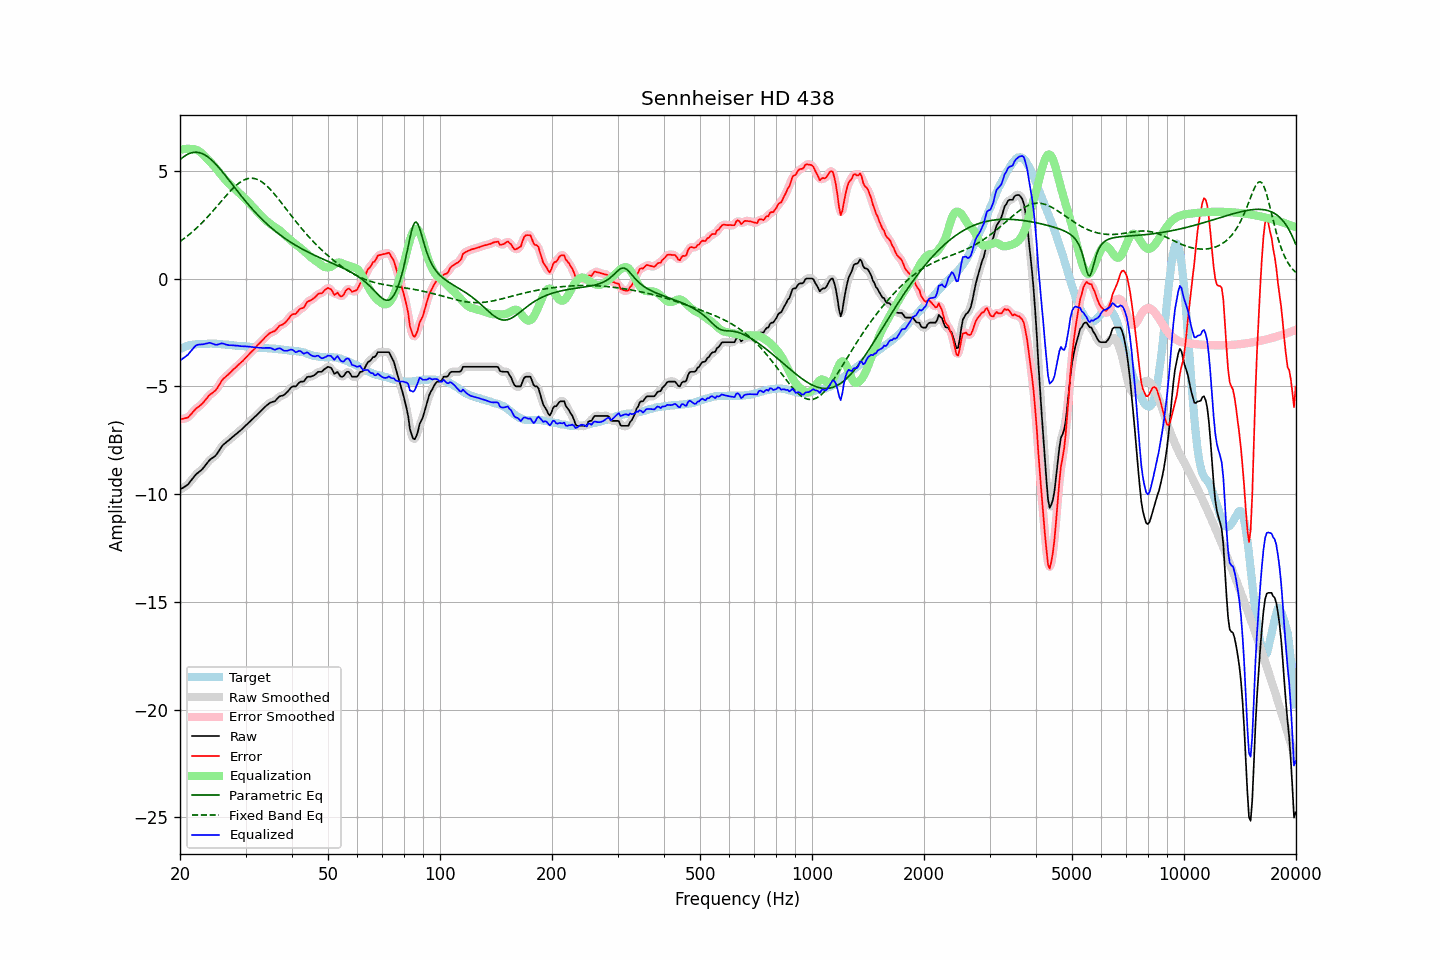

The data file committed next to this chart (first rows):
frequency, raw, error, smoothed, error_smoothed, equalization, parametric_eq, fixed_band_eq, equalized_raw, equalized_smoothed, target
20.00, -9.79, -6.52, -9.79, -6.52, 5.97, 5.52, 1.72, -3.82, -3.81, -3.27
20.20, -9.74, -6.51, -9.75, -6.52, 5.99, 5.58, 1.78, -3.75, -3.76, -3.23
20.40, -9.70, -6.50, -9.71, -6.51, 6.01, 5.64, 1.83, -3.70, -3.70, -3.20
20.61, -9.65, -6.48, -9.66, -6.49, 6.02, 5.69, 1.88, -3.64, -3.64, -3.17
20.81, -9.60, -6.46, -9.61, -6.47, 6.02, 5.74, 1.94, -3.58, -3.58, -3.14
21.02, -9.55, -6.44, -9.54, -6.43, 6.02, 5.78, 2.00, -3.53, -3.52, -3.11
21.23, -9.45, -6.36, -9.46, -6.37, 6.02, 5.81, 2.06, -3.43, -3.44, -3.09
21.44, -9.36, -6.28, -9.36, -6.29, 6.01, 5.83, 2.12, -3.35, -3.35, -3.08
21.66, -9.27, -6.19, -9.26, -6.19, 6.01, 5.85, 2.19, -3.26, -3.25, -3.07
21.87, -9.17, -6.11, -9.17, -6.11, 6.00, 5.86, 2.25, -3.17, -3.17, -3.06
22.09, -9.08, -6.03, -9.09, -6.04, 5.98, 5.86, 2.32, -3.10, -3.11, -3.05
22.31, -9.02, -5.98, -9.02, -5.98, 5.95, 5.86, 2.39, -3.07, -3.07, -3.04
22.54, -8.96, -5.92, -8.96, -5.92, 5.91, 5.84, 2.46, -3.06, -3.06, -3.04
22.76, -8.90, -5.86, -8.90, -5.86, 5.85, 5.82, 2.54, -3.05, -3.05, -3.04
22.99, -8.83, -5.79, -8.83, -5.79, 5.78, 5.79, 2.61, -3.05, -3.05, -3.04
23.22, -8.74, -5.71, -8.74, -5.71, 5.70, 5.76, 2.69, -3.04, -3.04, -3.03
23.45, -8.64, -5.61, -8.65, -5.62, 5.63, 5.71, 2.77, -3.02, -3.02, -3.03
23.69, -8.56, -5.53, -8.55, -5.52, 5.55, 5.66, 2.85, -3.01, -3.00, -3.02
23.92, -8.45, -5.43, -8.46, -5.44, 5.47, 5.61, 2.93, -2.98, -2.99, -3.02
24.16, -8.38, -5.37, -8.39, -5.37, 5.40, 5.55, 3.01, -2.99, -2.99, -3.01
24.40, -8.33, -5.32, -8.33, -5.31, 5.32, 5.48, 3.10, -3.01, -3.01, -3.02
24.65, -8.28, -5.26, -8.28, -5.26, 5.24, 5.41, 3.18, -3.05, -3.04, -3.03
24.89, -8.22, -5.20, -8.22, -5.19, 5.15, 5.33, 3.27, -3.07, -3.07, -3.03
25.14, -8.13, -5.11, -8.13, -5.10, 5.06, 5.25, 3.36, -3.07, -3.07, -3.03
25.39, -8.02, -4.98, -8.02, -4.99, 4.97, 5.17, 3.44, -3.05, -3.05, -3.04
25.65, -7.90, -4.87, -7.90, -4.86, 4.88, 5.08, 3.53, -3.03, -3.03, -3.04
25.91, -7.79, -4.74, -7.80, -4.75, 4.78, 4.99, 3.62, -3.01, -3.02, -3.05
26.16, -7.70, -4.64, -7.71, -4.65, 4.69, 4.90, 3.70, -3.02, -3.02, -3.06
26.43, -7.64, -4.59, -7.64, -4.58, 4.60, 4.80, 3.79, -3.05, -3.04, -3.06
26.69, -7.58, -4.51, -7.58, -4.52, 4.51, 4.71, 3.88, -3.07, -3.07, -3.07
26.96, -7.52, -4.45, -7.52, -4.45, 4.44, 4.61, 3.96, -3.09, -3.09, -3.07
27.23, -7.46, -4.38, -7.46, -4.38, 4.37, 4.52, 4.04, -3.10, -3.09, -3.08
27.50, -7.39, -4.31, -7.40, -4.31, 4.30, 4.42, 4.12, -3.09, -3.10, -3.08
27.77, -7.33, -4.23, -7.33, -4.24, 4.24, 4.32, 4.19, -3.10, -3.10, -3.10
28.05, -7.27, -4.17, -7.27, -4.17, 4.17, 4.23, 4.26, -3.10, -3.10, -3.10
28.33, -7.21, -4.10, -7.21, -4.10, 4.10, 4.13, 4.33, -3.11, -3.11, -3.11
28.62, -7.14, -4.02, -7.15, -4.03, 4.03, 4.04, 4.39, -3.12, -3.12, -3.12
28.90, -7.08, -3.96, -7.08, -3.96, 3.96, 3.94, 4.45, -3.13, -3.13, -3.13
29.19, -7.02, -3.89, -7.02, -3.89, 3.89, 3.85, 4.50, -3.14, -3.13, -3.14
29.48, -6.95, -3.83, -6.95, -3.82, 3.81, 3.75, 4.54, -3.14, -3.14, -3.13
29.78, -6.88, -3.75, -6.89, -3.74, 3.74, 3.66, 4.58, -3.14, -3.14, -3.14
30.08, -6.81, -3.67, -6.81, -3.67, 3.67, 3.57, 4.61, -3.15, -3.15, -3.15
30.38, -6.74, -3.58, -6.74, -3.59, 3.59, 3.48, 4.63, -3.15, -3.15, -3.16
30.68, -6.67, -3.51, -6.67, -3.51, 3.51, 3.39, 4.65, -3.16, -3.16, -3.16
30.99, -6.60, -3.43, -6.60, -3.43, 3.44, 3.31, 4.66, -3.17, -3.17, -3.17
31.30, -6.53, -3.36, -6.54, -3.36, 3.36, 3.22, 4.65, -3.18, -3.18, -3.17
31.61, -6.46, -3.29, -6.46, -3.28, 3.28, 3.14, 4.65, -3.19, -3.19, -3.18
31.93, -6.39, -3.21, -6.39, -3.20, 3.20, 3.06, 4.63, -3.20, -3.19, -3.19
32.24, -6.31, -3.10, -6.32, -3.12, 3.12, 2.98, 4.60, -3.19, -3.20, -3.21
32.57, -6.24, -3.03, -6.24, -3.03, 3.04, 2.90, 4.57, -3.21, -3.20, -3.21
32.89, -6.16, -2.96, -6.17, -2.96, 2.96, 2.83, 4.53, -3.21, -3.21, -3.20
33.22, -6.09, -2.88, -6.09, -2.88, 2.87, 2.75, 4.48, -3.22, -3.22, -3.21
33.55, -6.02, -2.81, -6.02, -2.80, 2.80, 2.68, 4.43, -3.23, -3.22, -3.21
33.89, -5.94, -2.72, -5.95, -2.73, 2.73, 2.61, 4.37, -3.22, -3.22, -3.23
34.23, -5.88, -2.66, -5.88, -2.65, 2.67, 2.54, 4.30, -3.22, -3.22, -3.23
34.57, -5.82, -2.58, -5.82, -2.58, 2.61, 2.47, 4.23, -3.22, -3.21, -3.24
34.92, -5.76, -2.52, -5.77, -2.53, 2.55, 2.41, 4.15, -3.22, -3.22, -3.24
35.27, -5.73, -2.49, -5.74, -2.49, 2.49, 2.34, 4.07, -3.24, -3.25, -3.24
35.62, -5.71, -2.46, -5.71, -2.46, 2.44, 2.28, 3.98, -3.28, -3.28, -3.26
35.97, -5.69, -2.44, -5.67, -2.42, 2.38, 2.22, 3.90, -3.31, -3.29, -3.26
... 635 more rows
